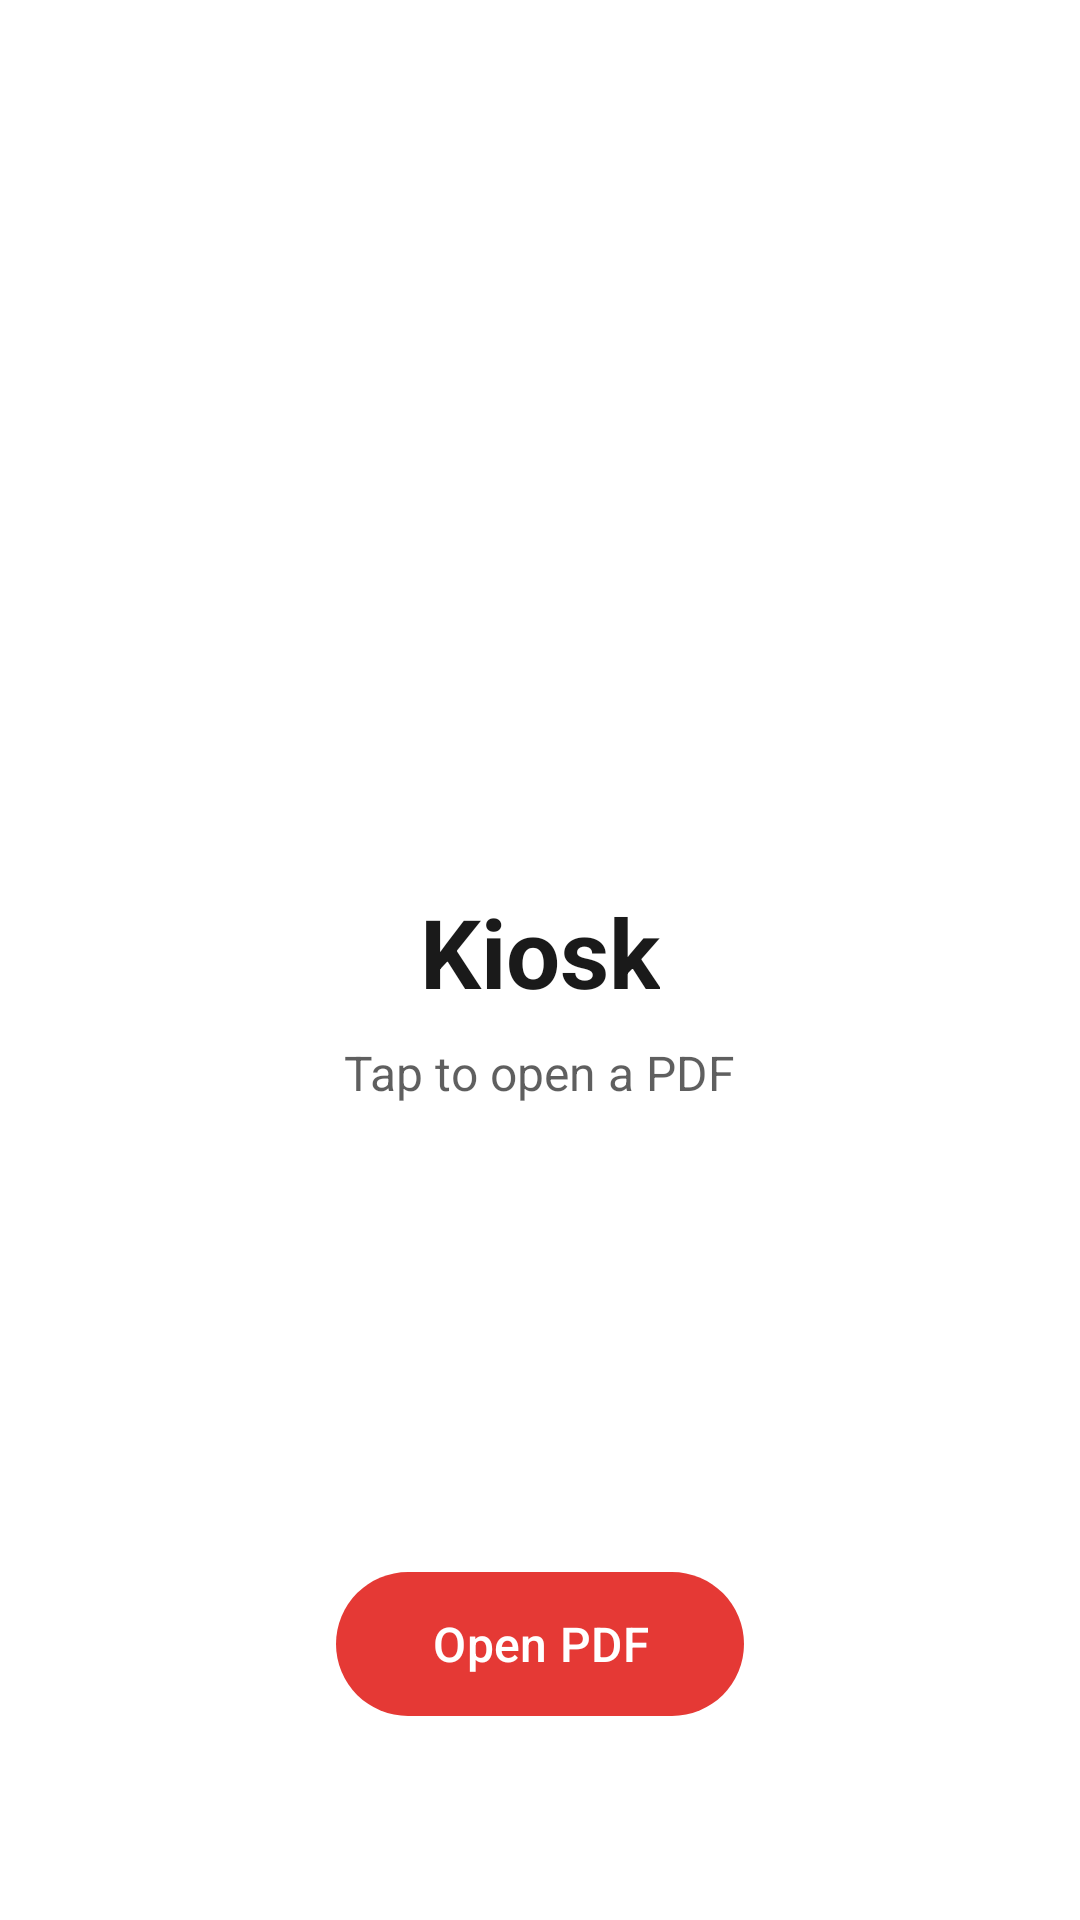

Here is an Android app screen rendered from its layout file. Give the layout XML and the strings, colors and styles it references.
<!-- AndroidManifest.xml: activity theme Theme.Kiosk -->
<!-- res/layout/activity_main.xml -->
<?xml version="1.0" encoding="utf-8"?>
<androidx.constraintlayout.widget.ConstraintLayout
    xmlns:android="http://schemas.android.com/apk/res/android"
    xmlns:app="http://schemas.android.com/apk/res-auto"
    xmlns:tools="http://schemas.android.com/tools"
    android:layout_width="match_parent"
    android:layout_height="match_parent"
    android:background="?android:colorBackground"
    tools:context=".ui.MainActivity">

    
    <LinearLayout
        android:id="@+id/welcomeContainer"
        android:layout_width="0dp"
        android:layout_height="0dp"
        android:gravity="center"
        android:orientation="vertical"
        android:padding="32dp"
        android:clickable="true"
        android:focusable="true"
        app:layout_constraintBottom_toTopOf="@id/openButton"
        app:layout_constraintEnd_toEndOf="parent"
        app:layout_constraintStart_toStartOf="parent"
        app:layout_constraintTop_toTopOf="parent">

        
        <ImageView
            android:layout_width="120dp"
            android:layout_height="120dp"
            android:src="@mipmap/ic_launcher"
            android:contentDescription="@string/app_name"
            android:layout_marginBottom="24dp" />

        
        <TextView
            android:layout_width="wrap_content"
            android:layout_height="wrap_content"
            android:text="@string/app_name"
            android:textSize="32sp"
            android:textStyle="bold"
            android:textColor="?colorOnBackground"
            android:layout_marginBottom="8dp" />

        
        <TextView
            android:layout_width="wrap_content"
            android:layout_height="wrap_content"
            android:text="@string/welcome_message"
            android:textSize="16sp"
            android:textColor="?colorOnSurface"
            android:alpha="0.7" />

    </LinearLayout>

    
    <com.google.android.material.button.MaterialButton
        android:id="@+id/openButton"
        android:layout_width="wrap_content"
        android:layout_height="56dp"
        android:layout_marginBottom="64dp"
        android:paddingHorizontal="32dp"
        android:text="@string/open_pdf"
        android:textSize="16sp"
        app:cornerRadius="28dp"
        app:layout_constraintBottom_toBottomOf="parent"
        app:layout_constraintEnd_toEndOf="parent"
        app:layout_constraintStart_toStartOf="parent" />

</androidx.constraintlayout.widget.ConstraintLayout>
<!-- resources referenced by this layout -->
<resources>
  <!-- mipmap ic_launcher (drawable) -->
  <vector xmlns:android="http://schemas.android.com/apk/res/android"
      android:width="48dp"
      android:height="48dp"
      android:viewportWidth="48"
      android:viewportHeight="48">
      <path
          android:fillColor="#1A1A1A"
          android:pathData="M0,0h48v48H0z"/>
      <path
          android:fillColor="#FFFFFF"
          android:pathData="M28,8H16c-1.1,0 -2,0.9 -2,2v28c0,1.1 0.9,2 2,2h16c1.1,0 2,-0.9 2,-2V14L28,8zM16,38V10h10v6h6v22H16z"/>
      <path
          android:fillColor="#BB86FC"
          android:pathData="M18,26h12v2H18zM18,30h8v2H18zM18,22h12v2H18z"/>
  </vector>
  <string name="app_name">Kiosk</string>
  <string name="open_pdf">Open PDF</string>
  <string name="welcome_message">Tap to open a PDF</string>
  <style name="Theme.Kiosk" parent="Theme.Material3.DayNight.NoActionBar">
          
          <item name="colorPrimary">@color/primary</item>
          <item name="colorPrimaryVariant">@color/primary_variant</item>
          <item name="colorOnPrimary">@color/on_primary</item>
          
          
          <item name="colorSecondary">@color/secondary</item>
          <item name="colorSecondaryVariant">@color/secondary_variant</item>
          <item name="colorOnSecondary">@color/on_secondary</item>
          
          
          <item name="android:colorBackground">@color/background</item>
          <item name="colorSurface">@color/surface</item>
          <item name="colorOnBackground">@color/on_background</item>
          <item name="colorOnSurface">@color/on_surface</item>
          
          
          <item name="colorError">@color/error</item>
          <item name="colorOnError">@color/on_error</item>
          
          
          <item name="android:statusBarColor">@color/primary</item>
          <item name="android:navigationBarColor">@color/surface</item>
          
          
          <item name="android:windowBackground">@color/background</item>
          <item name="android:windowLightStatusBar">false</item>
          <item name="android:windowLightNavigationBar">true</item>
      </style>
  <color name="primary">#E53935</color>
  <color name="primary_variant">#C62828</color>
  <color name="on_primary">#FFFFFF</color>
  <color name="secondary">#E53935</color>
  <color name="secondary_variant">#C62828</color>
  <color name="on_secondary">#FFFFFF</color>
  <color name="background">#FFFFFF</color>
  <color name="surface">#FFFFFF</color>
  <color name="on_background">#1A1A1A</color>
  <color name="on_surface">#1A1A1A</color>
  <color name="error">#B00020</color>
  <color name="on_error">#FFFFFF</color>
</resources>
